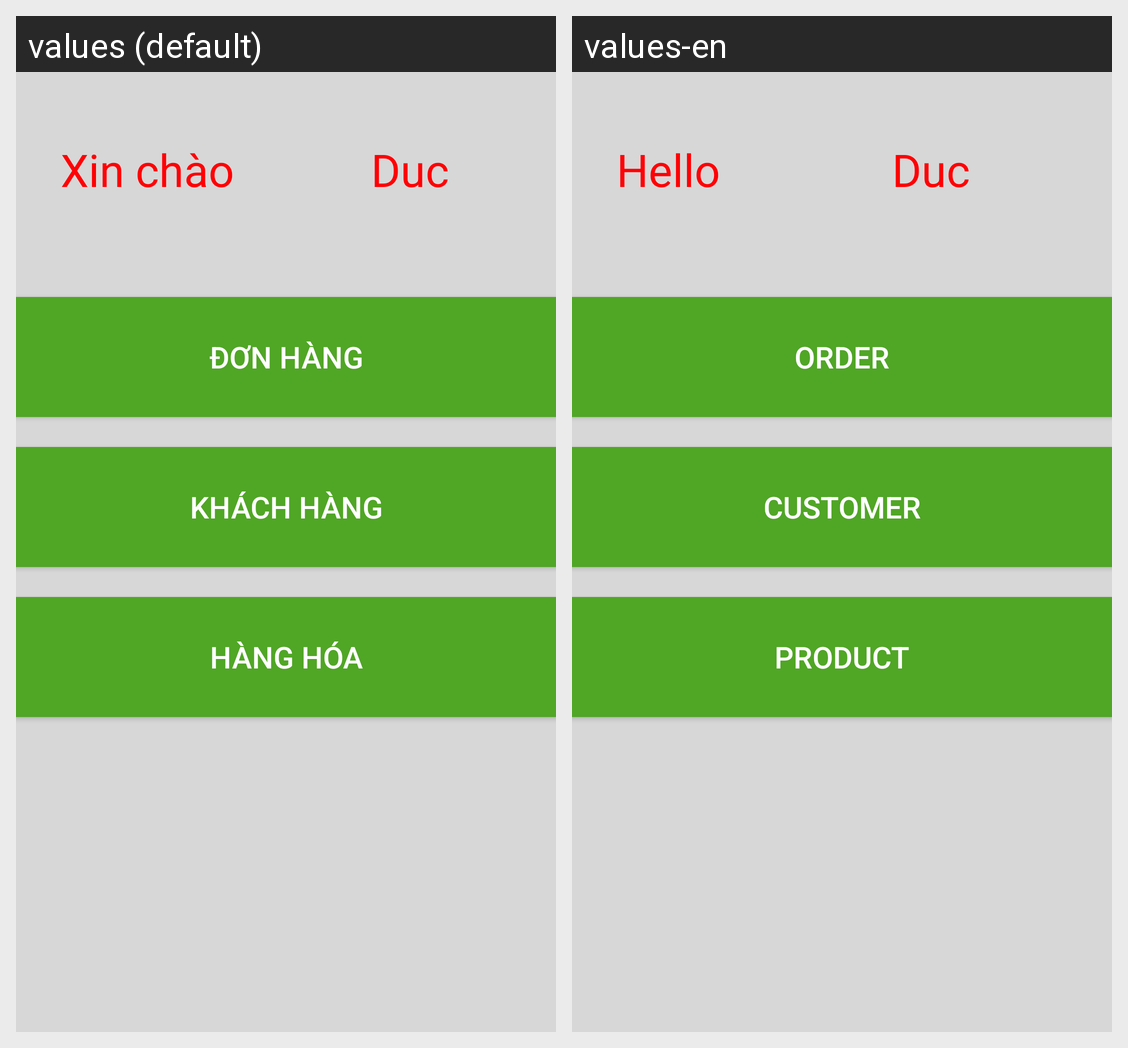

Here is an Android app screen in its default locale and in the app's own translations. Write out the translated-string differences for the strings that appear on this screen.
Android screen res/layout/activity_main.xml rendered under 2 locales, left to right: values (default), values-en. Device: Nexus 5 (rendered at 1080×1920; each locale shown at half size, 540×960, under a caption strip naming it); theme AppTheme.
Strings drawn on this screen, with the default value and each locale's value (text and hints the layout hard-codes, and strings that could not be matched under every locale, appear in the picture but are not listed):

xin_chao
  values: Xin chào
  values-en: Hello

don_hang
  values: Đơn hàng
  values-en: Order

khach_hang
  values: Khách hàng
  values-en: Customer

hang_hoa
  values: Hàng hóa
  values-en: Product
